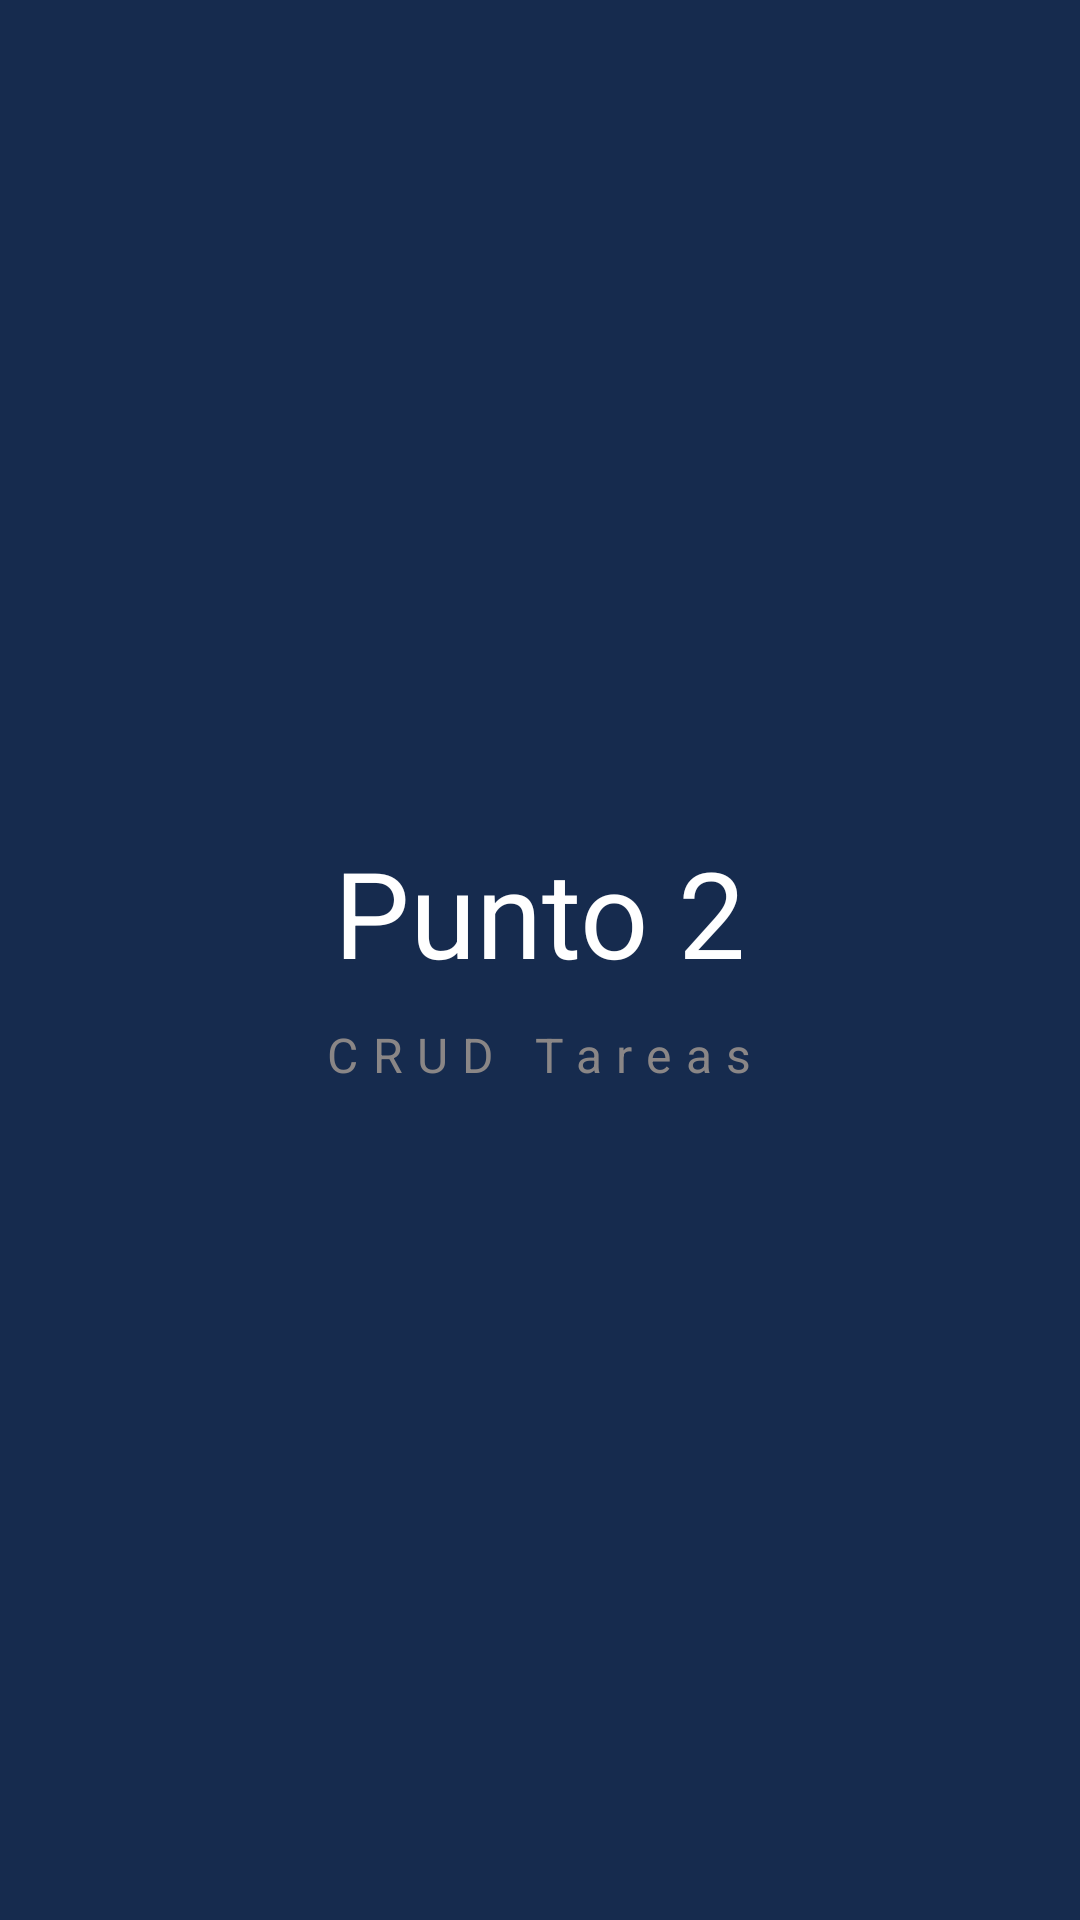

Android layout source for this screen:
<!-- AndroidManifest.xml: application theme Theme.PracticaExamenII -->
<!-- res/layout/activity_inicio_tareas.xml -->
<?xml version="1.0" encoding="utf-8"?>
<LinearLayout xmlns:android="http://schemas.android.com/apk/res/android"
    xmlns:app="http://schemas.android.com/apk/res-auto"
    xmlns:tools="http://schemas.android.com/tools"
    android:layout_width="match_parent"
    android:background="#162B4E"
    android:orientation="vertical"
    android:gravity="center_vertical"
    android:layout_height="match_parent"
    tools:context=".InicioTareas">
    <TextView
        android:layout_width="wrap_content"
        android:layout_height="wrap_content"
        android:text="Punto 2"
        android:layout_gravity="center_horizontal"
        android:textColor="@color/white"
        android:textSize="40sp"
        android:fontFamily="sans-serif"/>
    <TextView
        android:layout_width="wrap_content"
        android:layout_height="wrap_content"
        android:text="CRUD Tareas"
        android:layout_gravity="center_horizontal"
        android:textColor="#8A8686"
        android:layout_marginTop="10dp"
        android:textSize="16sp"
        android:letterSpacing="0.3"
        android:fontFamily="sans-serif"/>
</LinearLayout>
<!-- resources referenced by this layout -->
<resources>
  <style name="Theme.PracticaExamenII" parent="Theme.MaterialComponents.DayNight.DarkActionBar">
          
          <item name="colorPrimary">@color/purple_500</item>
          <item name="colorPrimaryVariant">@color/purple_700</item>
          <item name="colorOnPrimary">@color/white</item>
          
          <item name="colorSecondary">@color/teal_200</item>
          <item name="colorSecondaryVariant">@color/teal_700</item>
          <item name="colorOnSecondary">@color/black</item>
          
          <item name="android:statusBarColor" tools:targetApi="l">?attr/colorPrimaryVariant</item>
          
      </style>
  <!-- not gathered from this repository: default colours our renderer supplied (Android Studio template values) -->
  <color name="purple_500">#FF6200EE</color>
  <color name="purple_700">#FF3700B3</color>
  <color name="teal_200">#FF03DAC5</color>
  <color name="teal_700">#FF018786</color>
  <color name="black">#FF000000</color>
  <color name="white">#FFFFFFFF</color>
</resources>
